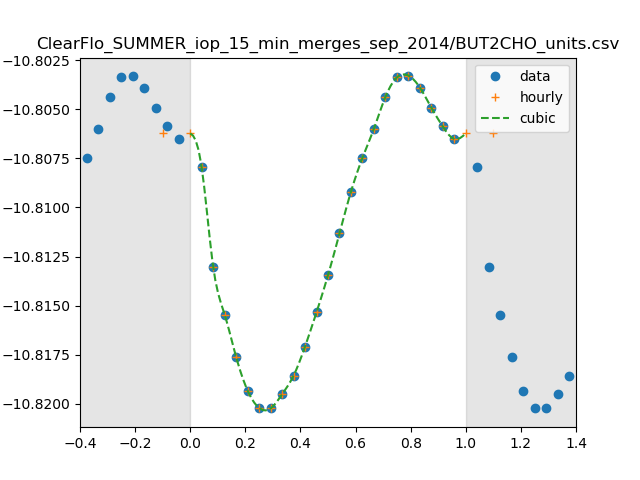

The table this chart was drawn from, first rows:
0, 1.5723539333578844e-11
1, 1.5561000655917492e-11
2, 1.5380602323966312e-11
3, 1.5294754766416695e-11
4, 1.5219050072185804e-11
5, 1.5159233914197857e-11
6, 1.512851429701862e-11
7, 1.5127572110624076e-11
8, 1.515276600952084e-11
9, 1.5185779461801912e-11
10, 1.523775807528431e-11
11, 1.529905138165626e-11
12, 1.5365659137776023e-11
13, 1.5441019659361477e-11
14, 1.5516619231111428e-11
15, 1.557825611505932e-11
16, 1.5631748331389197e-11
17, 1.568992790564598e-11
18, 1.5725911139022748e-11
19, 1.5729278786621194e-11
20, 1.5707276018536162e-11
21, 1.5670199998058373e-11
22, 1.5635708809356028e-11
23, 1.5612659766147112e-11
